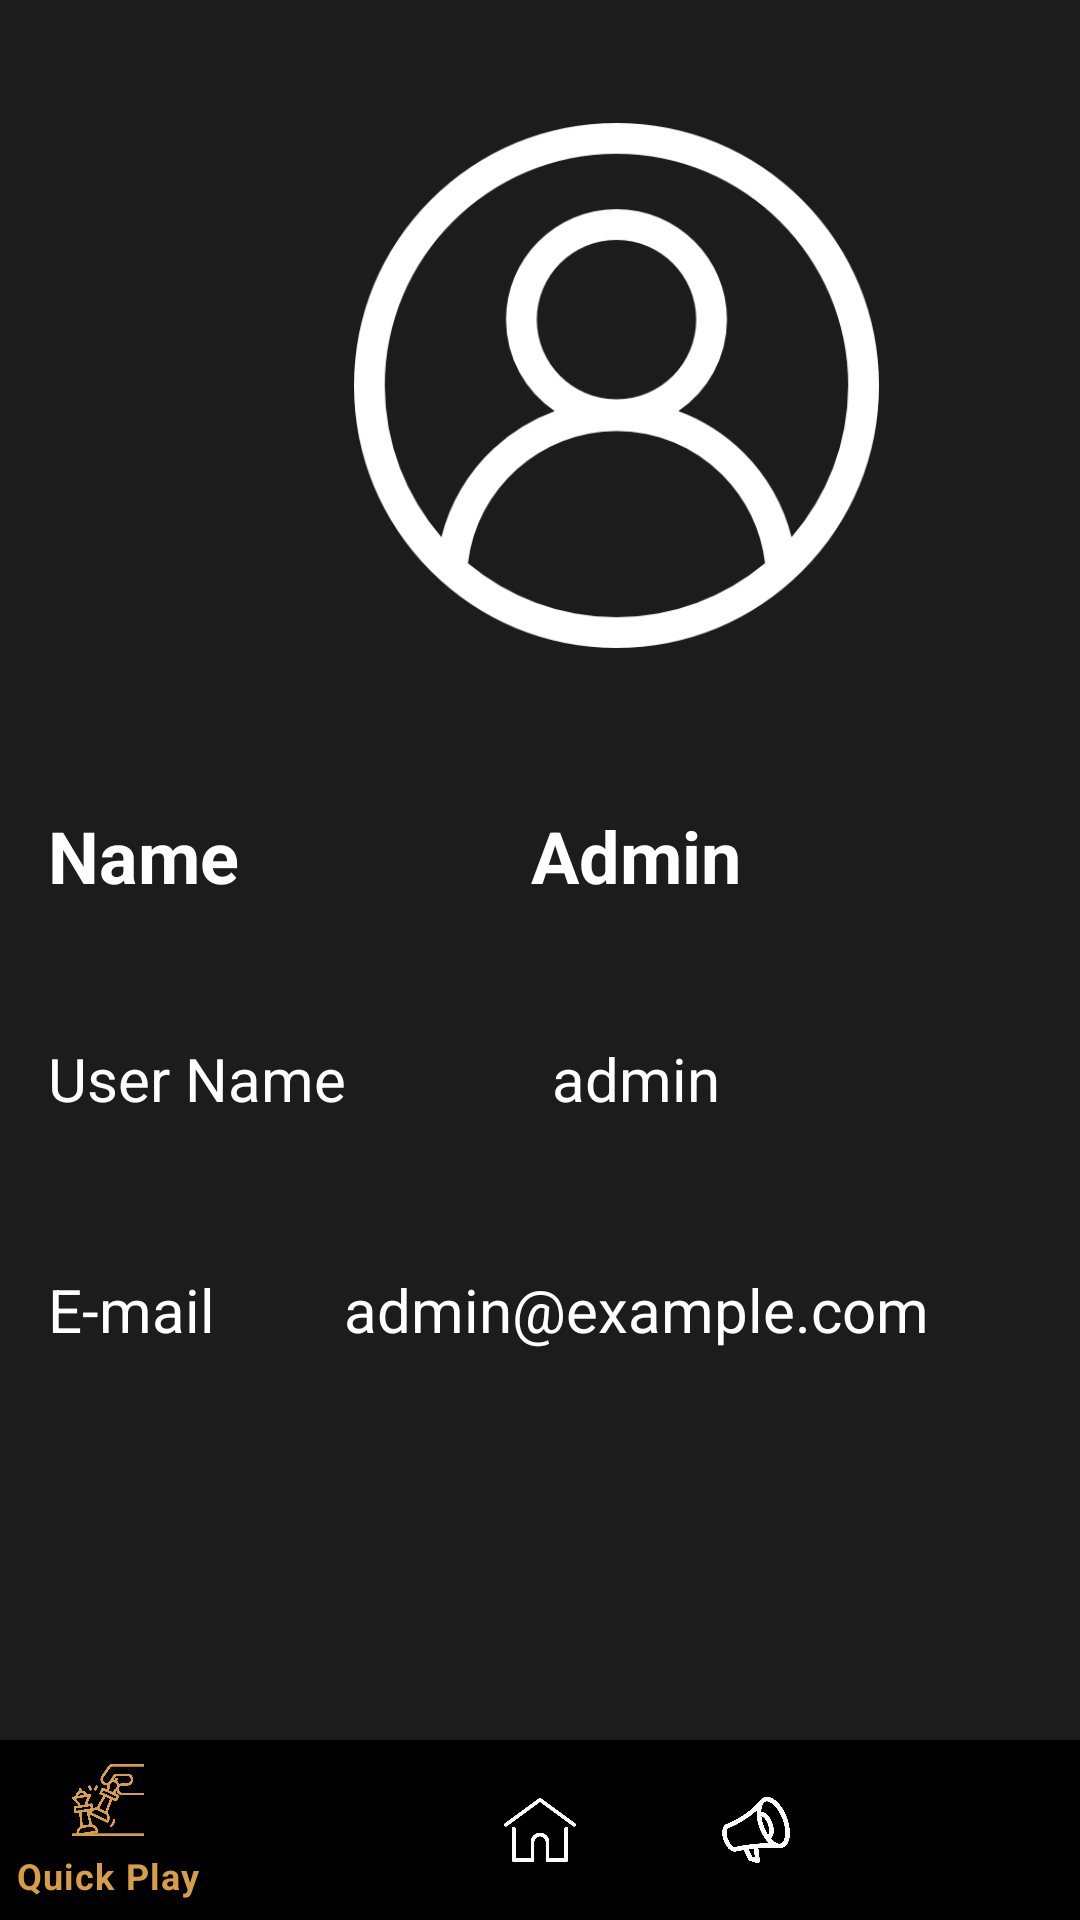

Android layout source for this screen:
<!-- AndroidManifest.xml: application theme AppTheme -->
<!-- res/layout/activity_profile.xml -->
<?xml version="1.0" encoding="utf-8"?>
<androidx.drawerlayout.widget.DrawerLayout
    xmlns:android="http://schemas.android.com/apk/res/android"
    xmlns:app="http://schemas.android.com/apk/res-auto"
    xmlns:tools="http://schemas.android.com/tools"
    android:id="@+id/my_drawer_layout"
    android:layout_width="match_parent"
    android:layout_height="match_parent"
    tools:context=".Profile"
    tools:ignore="HardcodedText"
    android:background="#1c1c1d">


    <androidx.constraintlayout.widget.ConstraintLayout
        android:layout_width="match_parent"
        android:layout_height="match_parent"
        tools:context=".Home"
        android:background="#1c1c1d"
        tools:ignore="HardcodedText">

        <com.google.android.material.bottomnavigation.BottomNavigationView
            android:id="@+id/bottom_navigation"
            android:layout="@menu/bottom_nav_menu"
            android:layout_width="match_parent"
            android:layout_height="60dp"
            android:layout_alignParentBottom="true"
            app:itemBackground="@color/black"
            app:itemIconTint="@drawable/selector"
            app:itemTextColor="@drawable/selector"
            app:layout_constraintBottom_toBottomOf="parent"
            app:layout_constraintStart_toStartOf="parent"
            app:menu="@menu/bottom_nav_menu" />

        <ImageView
            android:id="@+id/ProfileIcon"
            android:layout_width="175dp"
            android:layout_height="175dp"
            android:layout_marginStart="118dp"
            android:layout_marginTop="41dp"
            android:contentDescription="Profile Picture"
            app:layout_constraintStart_toStartOf="parent"
            app:layout_constraintTop_toTopOf="parent"
            app:srcCompat="@drawable/profileicon" />

        <TextView
            android:id="@+id/user_name"
            android:layout_width="272dp"
            android:layout_height="38dp"
            android:layout_marginTop="53dp"
            android:layout_marginEnd="12dp"
            android:text="Admin"
            android:textAlignment="center"
            android:textColor="#FFFFFF"
            android:textSize="24sp"
            android:textStyle="bold"
            app:layout_constraintEnd_toEndOf="parent"
            app:layout_constraintTop_toBottomOf="@+id/ProfileIcon" />

        <TextView
            android:id="@+id/user_username"
            android:layout_width="272dp"
            android:layout_height="38dp"
            android:layout_marginTop="39dp"
            android:layout_marginEnd="12dp"
            android:text="admin"
            android:textAlignment="center"
            android:textColor="#FFFFFF"
            android:textSize="20sp"
            app:layout_constraintEnd_toEndOf="parent"
            app:layout_constraintTop_toBottomOf="@+id/user_name" />

        <TextView
            android:id="@+id/user_email"
            android:layout_width="272dp"
            android:layout_height="38dp"
            android:layout_marginTop="39dp"
            android:layout_marginEnd="12dp"
            android:text="admin@example.com"
            android:textAlignment="center"
            android:textColor="#FFFFFF"
            android:textSize="20sp"
            app:layout_constraintEnd_toEndOf="parent"
            app:layout_constraintTop_toBottomOf="@+id/user_username" />

        <TextView
            android:id="@+id/Name"
            android:layout_width="wrap_content"
            android:layout_height="38dp"
            android:layout_marginStart="16dp"

            android:layout_marginTop="269dp"
            android:text="Name"
            android:textAlignment="center"
            android:textColor="#FFFFFF"
            android:textSize="24sp"
            android:textStyle="bold"
            app:layout_constraintStart_toStartOf="parent"
            app:layout_constraintTop_toTopOf="parent" />

        <TextView
            android:id="@+id/UserName"
            android:layout_width="wrap_content"
            android:layout_height="38dp"
            android:layout_marginStart="16dp"
            android:layout_marginTop="39dp"
            android:text="User Name"
            android:textAlignment="center"
            android:textColor="#FFFFFF"
            android:textSize="20sp"
            app:layout_constraintStart_toStartOf="parent"
            app:layout_constraintTop_toBottomOf="@+id/Name" />

        <TextView
            android:id="@+id/Email"
            android:layout_width="wrap_content"
            android:layout_height="38dp"
            android:layout_marginStart="16dp"
            android:layout_marginTop="39dp"
            android:text="E-mail"
            android:textAlignment="center"
            android:textColor="#FFFFFF"
            android:textSize="20sp"
            app:layout_constraintStart_toStartOf="parent"
            app:layout_constraintTop_toBottomOf="@+id/UserName" />


    </androidx.constraintlayout.widget.ConstraintLayout>
</androidx.drawerlayout.widget.DrawerLayout>
<!-- resources referenced by this layout -->
<resources>
  <color name="black">#FF000000</color>
  <!-- drawable profileicon: png bitmap (drawable, 24154 bytes) -->
  <!-- drawable selector (drawable) -->
  <?xml version="1.0" encoding="utf-8"?>
  <selector xmlns:android="http://schemas.android.com/apk/res/android">
  
      <item
          android:state_selected="true"
          android:color="@color/highlight"/>
      <item
          android:state_selected="false"
          android:color="@color/white"/>
  
  </selector>
  <color name="highlight">#D89E46</color>
  <color name="white">#FFFFFFFF</color>
</resources>
